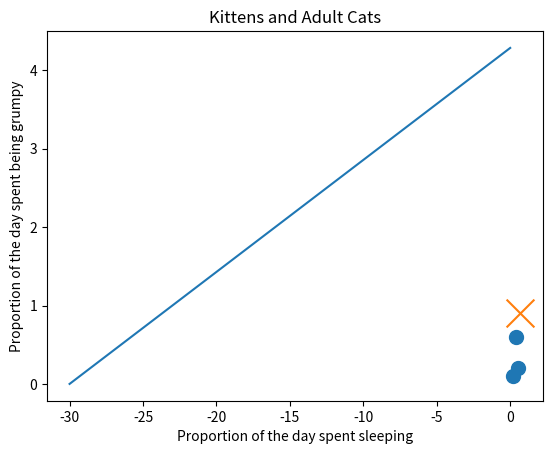

This chart was generated by the following Python code:
import numpy as np
import matplotlib.pyplot as plt

X = np.array([
    [0.2, 0.1],
    [0.4, 0.6],
    [0.5, 0.2],
    [0.7, 0.9]
])

y = [0, 0, 0, 1]

markers = ['.', 'x']
plt.scatter(X[:3, 0], X[:3, 1], marker='.', s=400)
plt.scatter(X[3, 0], X[3, 1], marker='x', s=400)
plt.xlabel('Proportion of the day spent sleeping')
plt.ylabel('Proportion of the day spent being grumpy')
plt.title('Kittens and Adult Cats')
# plt.plot([0, -2.72], [-3.3, 0])
# plt.plot([0, -13.33], [-3.6363, 0])
plt.plot([0, -30], [4.286, 0])
plt.show()

"""
0.6, 0.02, -0.14

0.02a - 0.14b = -0.6

0, 4.286
-30, 0

"""